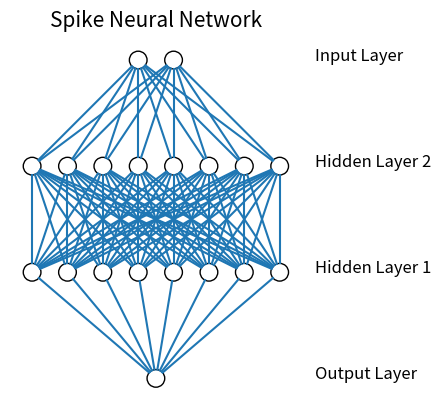

Here is the Python script that generated this plot:
from matplotlib import pyplot
from math import cos, sin, atan


class Neuron:
    def __init__(self, x, y):
        self.x = x
        self.y = y

    def draw(self, neuron_radius):
        circle = pyplot.Circle(
            (self.x, self.y), radius=neuron_radius, fill=False)
        pyplot.gca().add_patch(circle)


class Layer:
    def __init__(self, network, number_of_neurons, number_of_neurons_in_widest_layer, number_of_layers):
        self.vertical_distance_between_layers = 6
        self.horizontal_distance_between_neurons = 2
        self.neuron_radius = 0.5
        self.number_of_neurons_in_widest_layer = number_of_neurons_in_widest_layer
        self.number_of_layers = number_of_layers
        self.previous_layer = self.__get_previous_layer(network)
        self.y = self.__calculate_layer_y_position()
        self.neurons = self.__intialise_neurons(number_of_neurons)

    def __intialise_neurons(self, number_of_neurons):
        neurons = []
        x = self.__calculate_left_margin_so_layer_is_centered(
            number_of_neurons)
        for iteration in range(number_of_neurons):
            neuron = Neuron(x, self.y)
            neurons.append(neuron)
            x += self.horizontal_distance_between_neurons
        return neurons

    def __calculate_left_margin_so_layer_is_centered(self, number_of_neurons):
        return self.horizontal_distance_between_neurons * (self.number_of_neurons_in_widest_layer - number_of_neurons) / 2

    def __calculate_layer_y_position(self):
        if self.previous_layer:
            return self.previous_layer.y + self.vertical_distance_between_layers
        else:
            return 0

    def __get_previous_layer(self, network):
        if len(network.layers) > 0:
            return network.layers[-1]
        else:
            return None

    def __line_between_two_neurons(self, neuron1, neuron2):
        angle = atan((neuron2.x - neuron1.x) / float(neuron2.y - neuron1.y))
        x_adjustment = self.neuron_radius * sin(angle)
        y_adjustment = self.neuron_radius * cos(angle)
        line = pyplot.Line2D((neuron1.x - x_adjustment, neuron2.x + x_adjustment),
                             (neuron1.y - y_adjustment, neuron2.y + y_adjustment))
        pyplot.gca().add_line(line)

    def draw(self, layerType=0):
        for neuron in self.neurons:
            neuron.draw(self.neuron_radius)
            if self.previous_layer:
                for previous_layer_neuron in self.previous_layer.neurons:
                    self.__line_between_two_neurons(
                        neuron, previous_layer_neuron)

        x_text = self.number_of_neurons_in_widest_layer * \
            self.horizontal_distance_between_neurons
        if layerType == 0:
            pyplot.text(x_text, self.y, 'Output Layer', fontsize=12)
        elif layerType == -1:
            pyplot.text(x_text, self.y, 'Input Layer', fontsize=12)
        else:
            pyplot.text(x_text, self.y, 'Hidden Layer ' +
                        str(layerType), fontsize=12)


class NetworkDrawer:
    def __init__(self, number_of_neurons_in_widest_layer, number_of_layers):
        self.number_of_neurons_in_widest_layer = number_of_neurons_in_widest_layer
        self.number_of_layers = number_of_layers
        self.layers = []
        self.layertype = 0

    def add_layer(self, number_of_neurons):
        layer = Layer(self, number_of_neurons,
                      self.number_of_neurons_in_widest_layer,
                      self.number_of_layers)
        self.layers.append(layer)

    def draw(self):
        pyplot.figure()
        for i in range(len(self.layers)):
            layer = self.layers[i]
            if i == len(self.layers)-1:
                i = -1
            layer.draw(i)
        pyplot.axis('scaled')
        pyplot.axis('off')
        pyplot.title('Spike Neural Network', fontsize=15)
        pyplot.show()


class DrawNN:
    def __init__(self, neural_network):
        self.neural_network = neural_network[::-1]

    def draw(self):
        widest_layer = max(self.neural_network)
        network = NetworkDrawer(widest_layer, len(self.neural_network))
        for l in self.neural_network:
            network.add_layer(l)
        network.draw()


if __name__ == '__main__':
    network = DrawNN([2, 8, 8, 1])
    network.draw()
